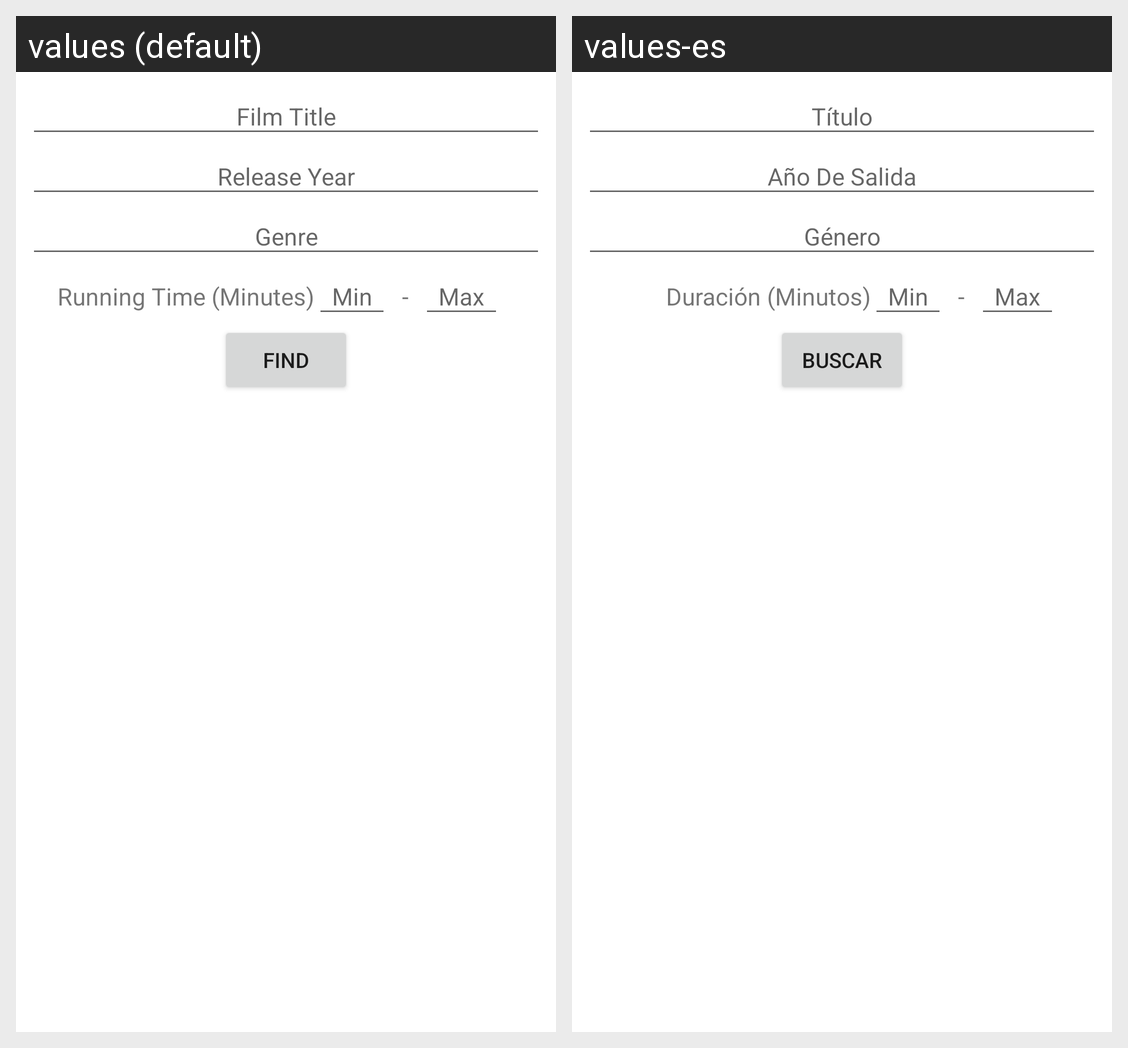

Strings drawn on this Android screen and how each of the app's shown locales translates them:
Android screen res/layout/activity_queries.xml rendered under 2 locales, left to right: values (default), values-es. Device: Nexus 5 (rendered at 1080×1920; each locale shown at half size, 540×960, under a caption strip naming it); theme Theme.Mis_Peliculas.
Strings drawn on this screen, with the default value and each locale's value (text and hints the layout hard-codes, and strings that could not be matched under every locale, appear in the picture but are not listed):

editTextFilmTitle
  values: Film Title
  values-es: Título

editTextFilmYear
  values: Release Year
  values-es: Año De Salida

editTextGenre
  values: Genre
  values-es: Género

textRunningTime
  values: Running Time (Minutes)
  values-es: Duración (Minutos)

textMin
  values: Min
  values-es: Min

textAnd
  values: -
  values-es: -

textMax
  values: Max
  values-es: Max

buttonFindFilm
  values: FIND
  values-es: BUSCAR
